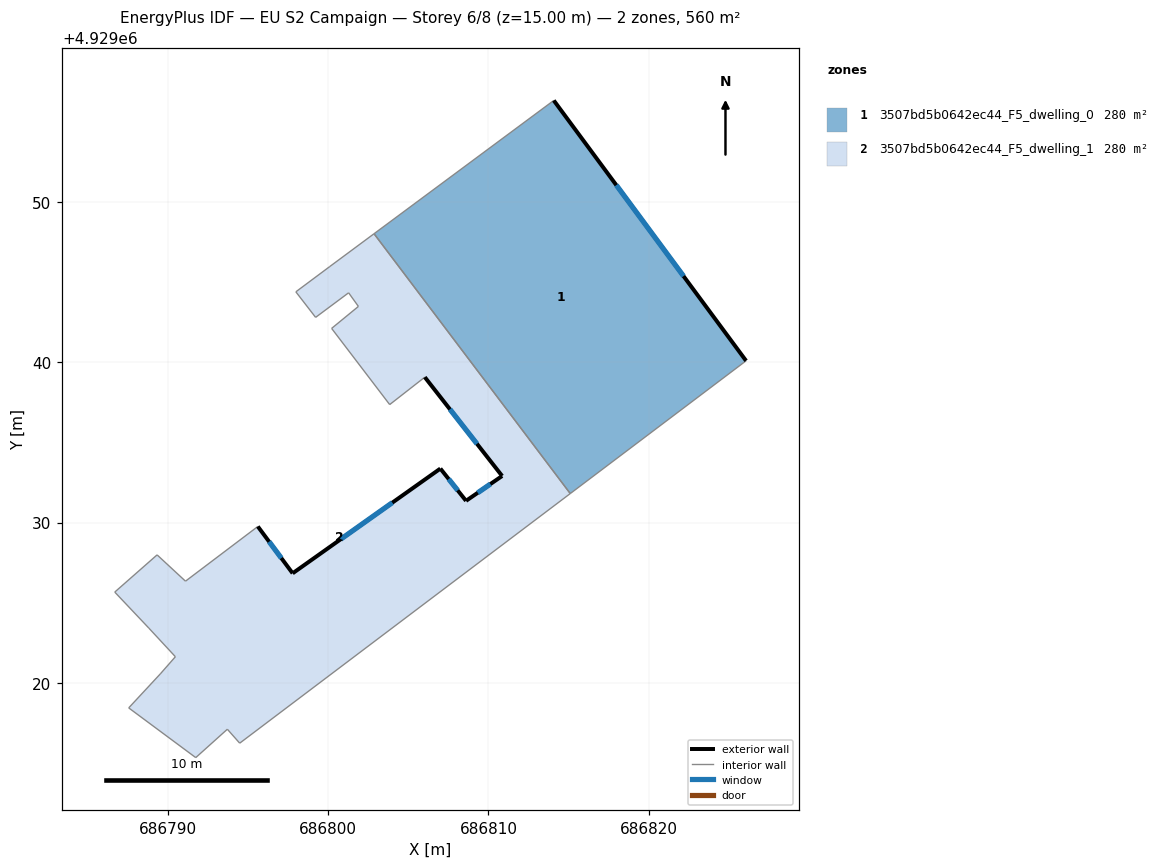
=== STOREY PLAN SPEC (per zone: floor XY polygon, exterior-wall plan segments, windows/doors) ===
zone 1: 3507bd5b0642ec44_F5_dwelling_0  (280.1 m²)
  floor: (686826.06, 4929040.08) (686814.07, 4929056.31) (686802.87, 4929048.00) (686815.10, 4929031.80)
  exterior wall: (686814.07, 4929056.31) – (686826.06, 4929040.08)  [20.2 m]
    window: (686817.97, 4929051.03) – (686822.16, 4929045.36)  [7.4 m²]
  interior walls: 3
zone 2: 3507bd5b0642ec44_F5_dwelling_1  (280.1 m²)
  floor: (686815.10, 4929031.80) (686802.87, 4929048.00) (686800.11, 4929045.96) (686797.99, 4929044.38) (686799.22, 4929042.79) (686801.28, 4929044.32) (686801.89, 4929043.47) (686800.22, 4929042.10) (686803.84, 4929037.35) (686806.03, 4929039.06) (686810.85, 4929032.90) (686808.60, 4929031.35) (686807.00, 4929033.36) (686797.79, 4929026.83) (686795.62, 4929029.75) (686791.11, 4929026.34) (686789.34, 4929027.98) (686786.70, 4929025.66) (686788.82, 4929023.42) (686790.48, 4929021.63) (686789.54, 4929020.56) (686787.57, 4929018.44) (686791.75, 4929015.34) (686793.72, 4929017.11) (686794.49, 4929016.24)
  exterior wall: (686795.62, 4929029.75) – (686797.79, 4929026.83)  [3.6 m]
    window: (686796.33, 4929028.80) – (686797.09, 4929027.78)  [1.3 m²]
  exterior wall: (686797.79, 4929026.83) – (686807.00, 4929033.36)  [11.3 m]
    window: (686800.79, 4929028.96) – (686804.01, 4929031.24)  [4.1 m²]
  exterior wall: (686807.00, 4929033.36) – (686808.60, 4929031.35)  [2.6 m]
    window: (686807.52, 4929032.71) – (686808.08, 4929032.01)  [0.9 m²]
  exterior wall: (686808.60, 4929031.35) – (686810.85, 4929032.90)  [2.7 m]
    window: (686809.33, 4929031.86) – (686810.12, 4929032.40)  [1.0 m²]
  exterior wall: (686810.85, 4929032.90) – (686806.03, 4929039.06)  [7.8 m]
    window: (686809.28, 4929034.91) – (686807.60, 4929037.06)  [2.9 m²]
  interior walls: 20

=== DERIVED (storey summary) ===
Building: EU S2 Campaign
Storey: 6 of 8  (floor level z = 15.00 m)
Storey gross floor area: 560.3 m²
Zones on this storey: 2
  - 3507bd5b0642ec44_F5_dwelling_0: floor 280.1 m²; exterior wall 20.2 m (60.5 m²); 1 window(s) 7.4 m²; WWR 12.2%
  - 3507bd5b0642ec44_F5_dwelling_1: floor 280.1 m²; exterior wall 28.1 m (84.2 m²); 5 window(s) 10.3 m²; WWR 12.2%
Zone adjacency (shared interzone walls):
  - 3507bd5b0642ec44_F5_dwelling_0 ↔ 3507bd5b0642ec44_F5_dwelling_1